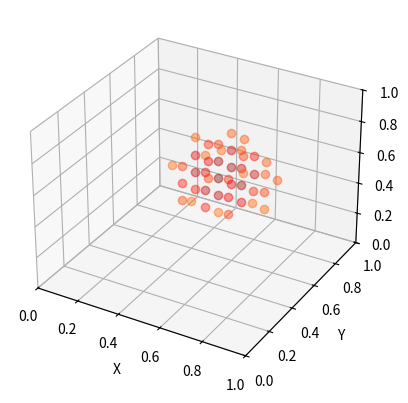

Here is the Python script that generated this plot:
import numpy as np
import matplotlib as mpl
import matplotlib.pyplot as plt
from matplotlib.pyplot import cm
from scipy import ndimage as nd
from mpl_toolkits.mplot3d import Axes3D
from matplotlib.colors import ColorConverter


# data = np.random.randn(10, 10, 10)
x_ = np.linspace(0., 1., 10)
y_ = np.linspace(0., 1., 10)
z_ = np.linspace(0., 1., 10)
x, y, z = np.meshgrid(x_, y_, z_)

x = np.ravel(x)
y = np.ravel(y)
z = np.ravel(z)

data = np.zeros((10, 10, 10))
data[5, 5, 5] = 1.
data = nd.filters.gaussian_filter(data, sigma=3)

data = np.ravel(data)
if data.min() < 0:
    data -= data.min()
data /= data.max()
print(data.max())
print(data.min())

import time
start = time.time()
fig = plt.figure()
ax = fig.add_subplot(111, projection='3d')
Blues = plt.get_cmap('jet')
# ax.plot([1],[1],[1])
for i in range(len(x)):
    if data[i] > 0.8*data.max():
        value = Blues(data[i])
        ax.plot([x[i]], [y[i]], [z[i]], linestyle='None', marker='o', color=value, alpha=0.4)
ax.set_xlim3d(0, 1)
ax.set_ylim3d(0, 1)
ax.set_zlim3d(0, 1)
ax.set_xlabel('X')
ax.set_ylabel('Y')
ax.set_zlabel('Z')
print(time.time()-start)
plt.show()